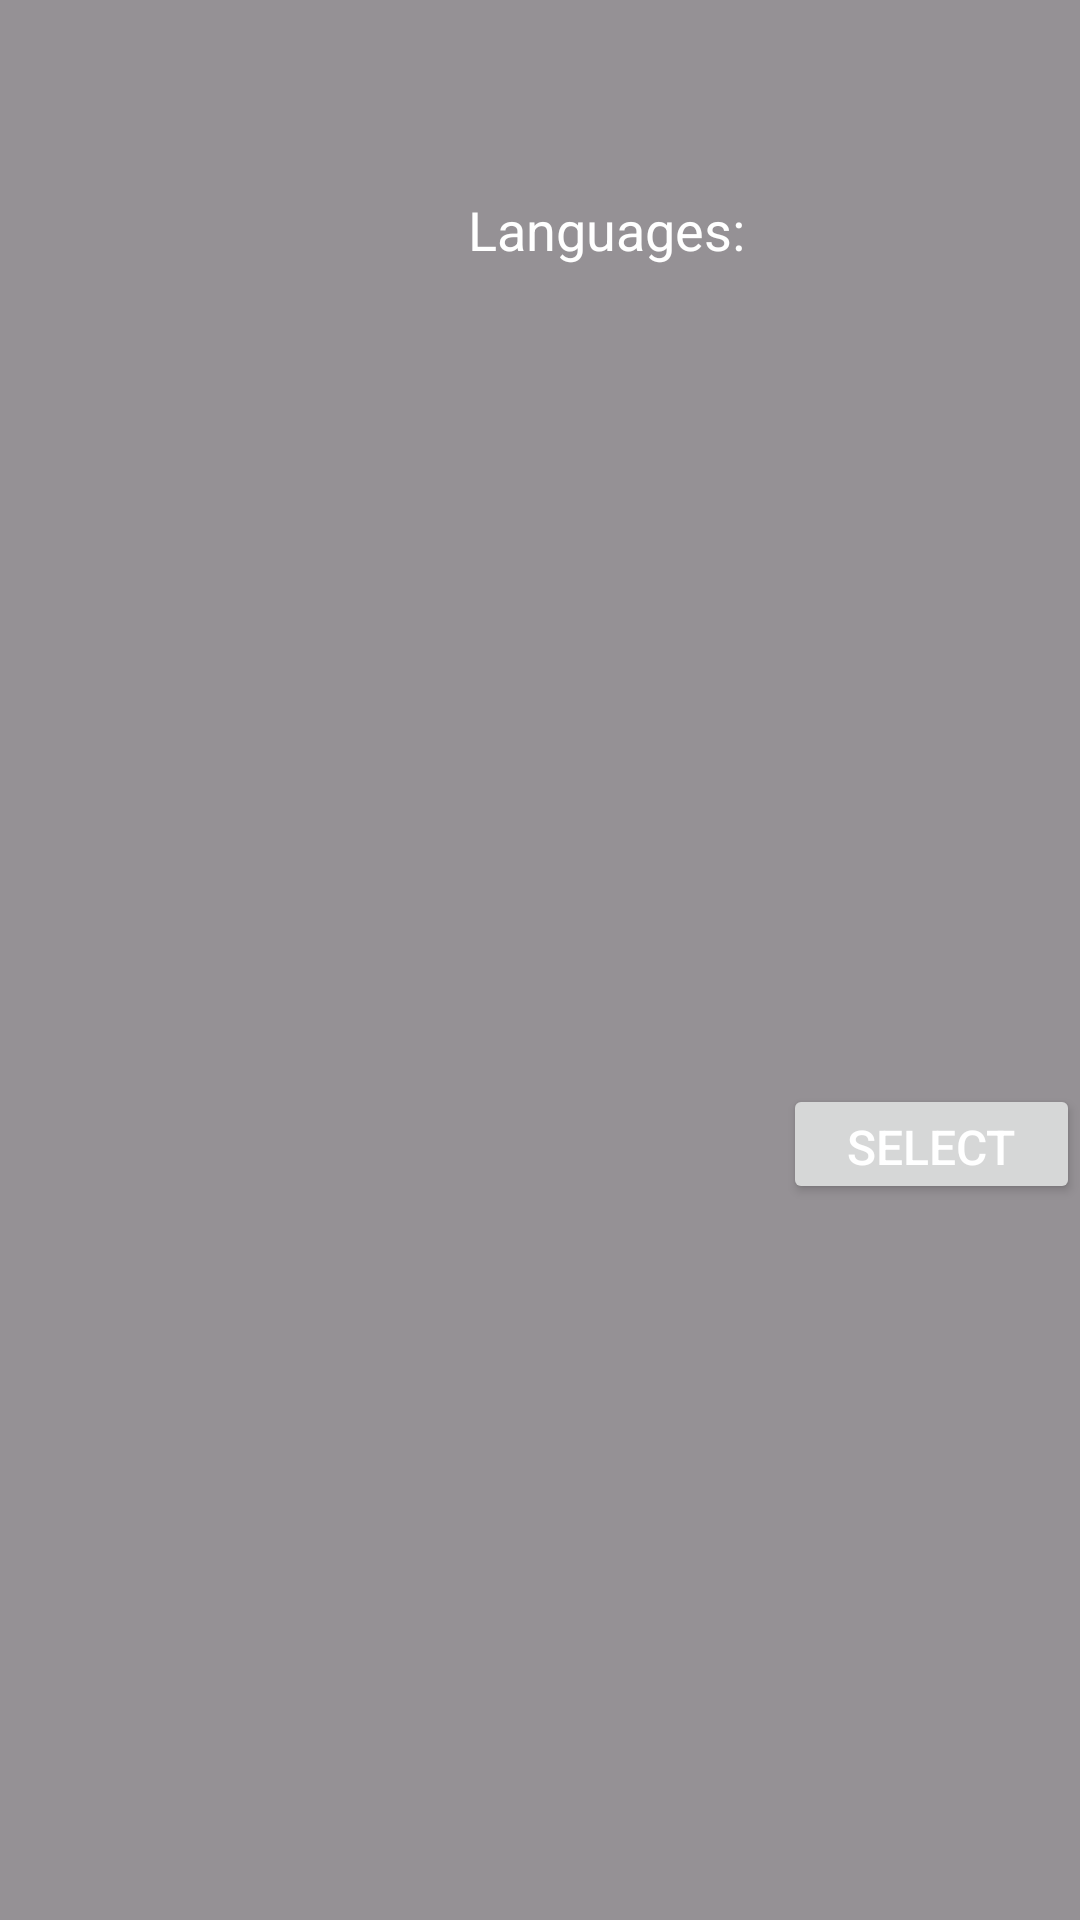

Reconstruct the res/layout file that produces this screen, plus the resources it refers to.
<!-- AndroidManifest.xml: application theme Theme.LoginSignupSystem -->
<!-- res/layout/guide_item.xml -->
<?xml version="1.0" encoding="utf-8"?>
<androidx.constraintlayout.widget.ConstraintLayout xmlns:android="http://schemas.android.com/apk/res/android"
    xmlns:app="http://schemas.android.com/apk/res-auto"
    xmlns:tools="http://schemas.android.com/tools"
    android:layout_width="match_parent"
    android:layout_height="wrap_content"
    android:layout_gravity="center_horizontal"
    android:layout_marginBottom="10dp"
    android:background="#6A000000"
    android:orientation="vertical">

    <ImageView
        android:id="@+id/image"
        android:layout_width="120dp"
        android:layout_height="120dp"
        android:layout_marginStart="16dp"
        android:layout_marginTop="16dp"
        app:layout_constraintStart_toStartOf="parent"
        app:layout_constraintTop_toTopOf="parent" />

    <TextView
        android:id="@+id/name"
        android:layout_width="wrap_content"
        android:layout_height="wrap_content"

        android:layout_marginStart="20dp"
        android:layout_marginTop="16dp"
        android:textColor="#FFFFFF"
        android:textSize="24dp"
        app:layout_constraintStart_toEndOf="@+id/image"
        app:layout_constraintTop_toTopOf="parent" />

    <TextView
        android:id="@+id/textView12"
        android:layout_width="wrap_content"
        android:layout_height="wrap_content"
        android:layout_marginStart="20dp"
        android:layout_marginTop="16dp"
        android:text="Languages:"
        android:textColor="@color/white"
        android:textSize="18sp"
        app:layout_constraintStart_toEndOf="@+id/image"
        app:layout_constraintTop_toBottomOf="@+id/name" />

    <TextView
        android:id="@+id/language"
        android:layout_width="wrap_content"
        android:layout_height="wrap_content"
        android:layout_marginStart="20dp"
        android:layout_marginTop="12dp"
        android:textColor="#FFFFFF"
        android:textSize="16dp"
        app:layout_constraintStart_toEndOf="@+id/image"
        app:layout_constraintTop_toBottomOf="@+id/textView12" />

    <Button
        android:id="@+id/select_button"
        android:layout_width="99dp"
        android:layout_height="40dp"
        android:text="@string/select"
        android:textColor="@color/white"
        android:textSize="16sp"
        app:layout_constraintBottom_toBottomOf="parent"
        app:layout_constraintEnd_toEndOf="parent"
        app:layout_constraintTop_toBottomOf="@+id/language" />
</androidx.constraintlayout.widget.ConstraintLayout>
<!-- resources referenced by this layout -->
<resources>
  <string name="select">Select</string>
  <style name="Theme.LoginSignupSystem" parent="Base.Theme.LoginSignupSystem" />
  <style name="Base.Theme.LoginSignupSystem" parent="Theme.Material3.DayNight.NoActionBar">
          
          
      </style>
  <!-- not gathered from this repository: default colours our renderer supplied (Android Studio template values) -->
  <color name="white">#FFFFFFFF</color>
</resources>
